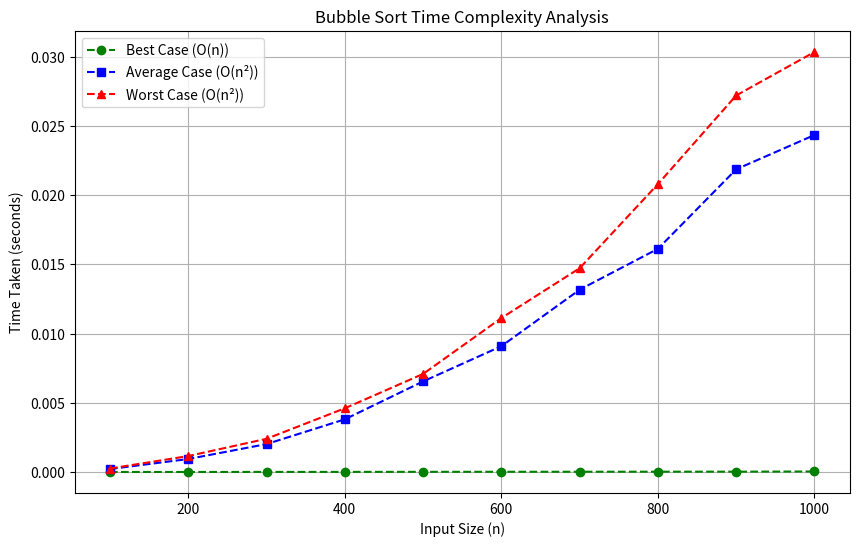

Reproduce this figure in Python.
import time
import random
import matplotlib.pyplot as plt

def bubble_sort(arr):
    n = len(arr)
    for i in range(n):
        swapped = False
        for j in range(n - i - 1):
            if arr[j] > arr[j + 1]:
                arr[j], arr[j + 1] = arr[j + 1], arr[j]
                swapped = True
        if not swapped:
            break

def measure_time(arr):
    start_time = time.time()
    bubble_sort(arr)
    end_time = time.time()
    return end_time - start_time

sizes = [100, 200, 300, 400, 500, 600, 700, 800, 900, 1000]
best_case_times = []
average_case_times = []
worst_case_times = []

for size in sizes:
    best_case_arr = list(range(size))
    average_case_arr = random.sample(range(size), size)
    worst_case_arr = list(range(size, 0, -1))

    best_case_times.append(measure_time(best_case_arr))
    average_case_times.append(measure_time(average_case_arr))
    worst_case_times.append(measure_time(worst_case_arr))

plt.figure(figsize=(10, 6))
plt.plot(sizes, best_case_times, label="Best Case (O(n))", marker="o", linestyle="dashed", color="green")
plt.plot(sizes, average_case_times, label="Average Case (O(n²))", marker="s", linestyle="dashed", color="blue")
plt.plot(sizes, worst_case_times, label="Worst Case (O(n²))", marker="^", linestyle="dashed", color="red")

plt.xlabel("Input Size (n)")
plt.ylabel("Time Taken (seconds)")
plt.title("Bubble Sort Time Complexity Analysis")
plt.legend()
plt.grid()
plt.show()